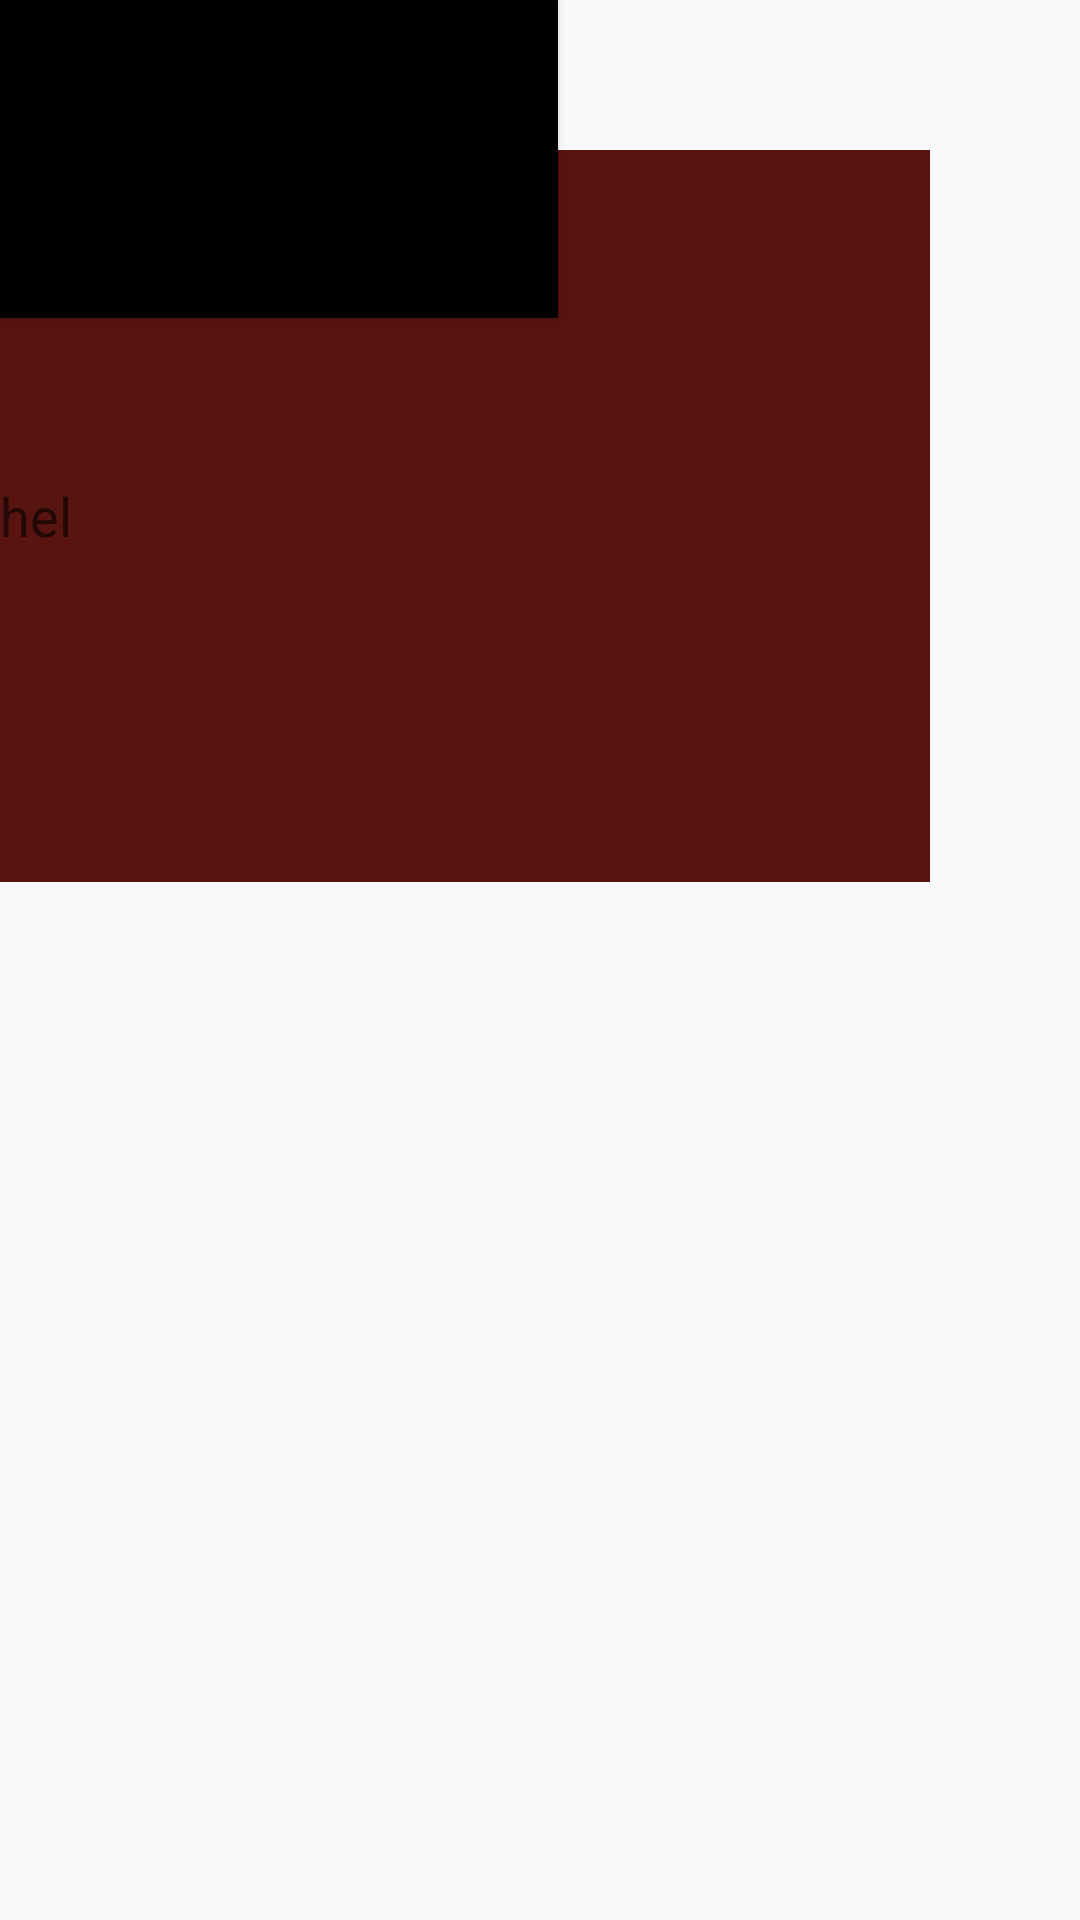

Write the Android layout XML for this screen, with the resource values it uses.
<!-- AndroidManifest.xml: application theme Theme.EWaste -->
<!-- res/layout/activity_user.xml -->
<?xml version="1.0" encoding="utf-8"?>
<RelativeLayout xmlns:android="http://schemas.android.com/apk/res/android"
    xmlns:app="http://schemas.android.com/apk/res-auto"
    xmlns:tools="http://schemas.android.com/tools"
    android:layout_width="match_parent"
    android:layout_height="match_parent"
    tools:context=".user">

    <EditText
        android:id="@+id/edit_us"
        android:layout_width="310dp"
        android:layout_height="244dp"
        android:layout_marginTop="50dp"
        android:backgroundTint="#571410"
        android:background="@color/black"
        android:hint="hel"
        android:orientation="horizontal" />

    <Button
        android:id="@+id/btn_us"
        android:layout_width="186dp"
        android:layout_height="106dp"
        android:hint="hit"
        android:background="@color/black"/>


</RelativeLayout>
<!-- resources referenced by this layout -->
<resources>
  <style name="Theme.EWaste" parent="Theme.Design.Light.NoActionBar">
          
          <item name="colorPrimary">@color/purple_500</item>
          <item name="colorPrimaryVariant">@color/purple_700</item>
          <item name="colorOnPrimary">@color/white</item>
          
          <item name="colorSecondary">@color/teal_200</item>
          <item name="colorSecondaryVariant">@color/teal_700</item>
          <item name="colorOnSecondary">@color/black</item>
          
          <item name="android:statusBarColor">?attr/colorPrimaryVariant</item>
          
      </style>
  <!-- not gathered from this repository: default colours our renderer supplied (Android Studio template values) -->
  <color name="purple_500">#FF6200EE</color>
  <color name="purple_700">#FF3700B3</color>
  <color name="teal_200">#FF03DAC5</color>
  <color name="teal_700">#FF018786</color>
  <color name="black">#FF000000</color>
  <color name="white">#FFFFFFFF</color>
</resources>
